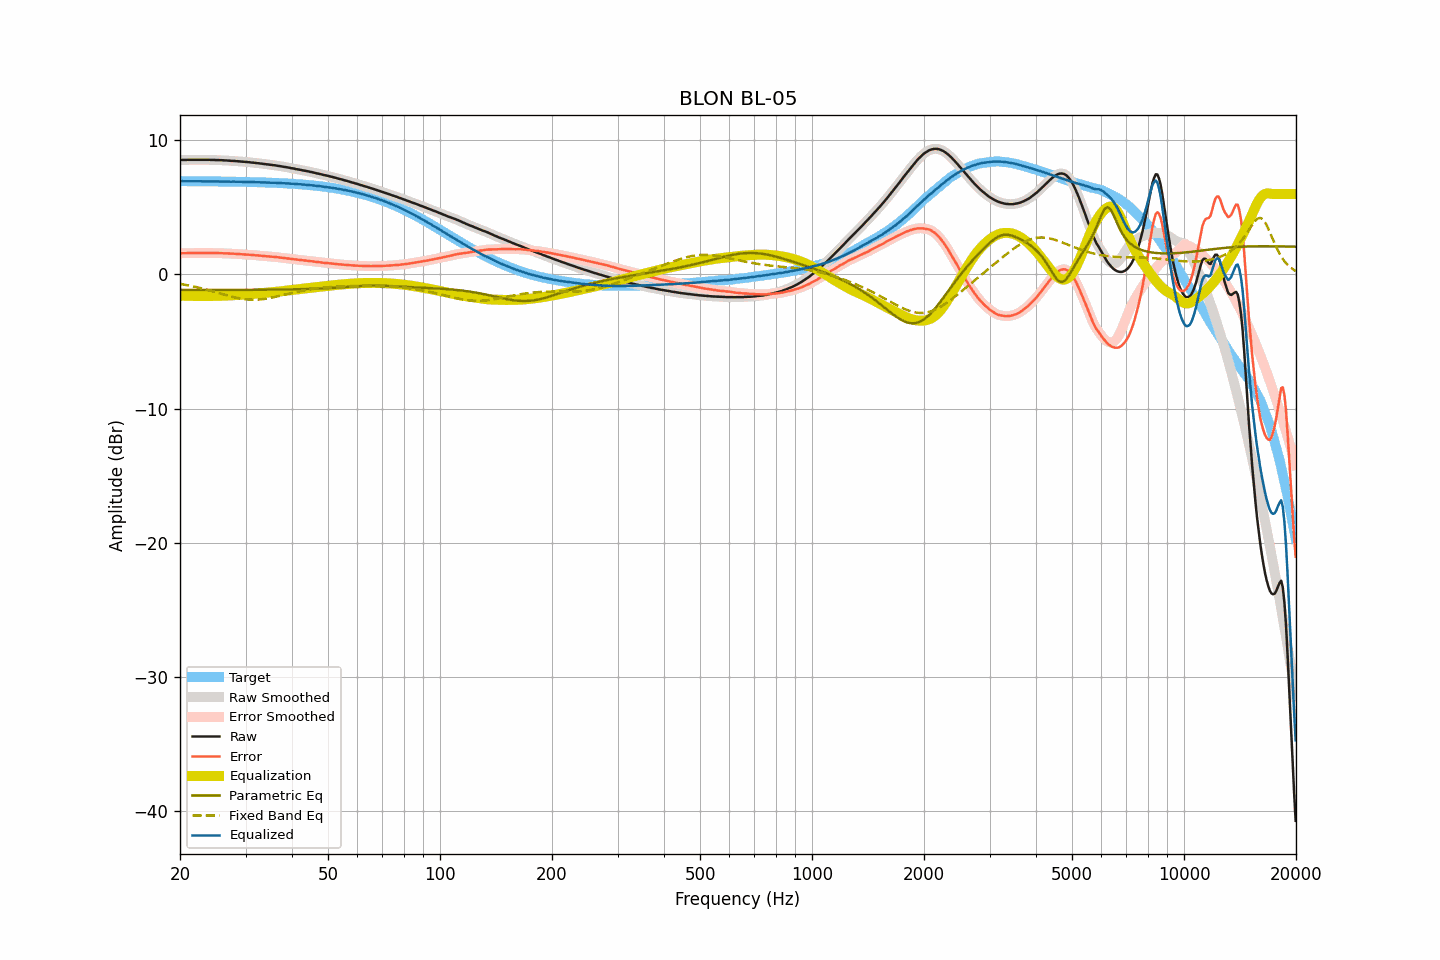

Source data for this figure (header and first rows):
frequency, raw, smoothed, error, error_smoothed, equalization, parametric_eq, fixed_band_eq, equalized_raw, equalized_smoothed, target
20.00, 8.54, 8.54, 1.58, 1.58, -1.58, -1.16, -0.70, 6.96, 6.96, 6.96
20.20, 8.55, 8.54, 1.59, 1.58, -1.58, -1.16, -0.72, 6.96, 6.96, 6.96
20.40, 8.55, 8.54, 1.59, 1.59, -1.59, -1.15, -0.74, 6.96, 6.96, 6.96
20.61, 8.55, 8.55, 1.59, 1.59, -1.59, -1.15, -0.76, 6.96, 6.96, 6.96
20.81, 8.55, 8.55, 1.59, 1.59, -1.59, -1.15, -0.78, 6.95, 6.96, 6.96
21.02, 8.56, 8.55, 1.60, 1.60, -1.59, -1.15, -0.81, 6.96, 6.96, 6.96
21.23, 8.56, 8.56, 1.60, 1.60, -1.60, -1.15, -0.83, 6.96, 6.96, 6.96
21.44, 8.56, 8.56, 1.60, 1.60, -1.60, -1.15, -0.86, 6.96, 6.96, 6.96
21.66, 8.56, 8.56, 1.60, 1.60, -1.60, -1.15, -0.88, 6.96, 6.96, 6.96
21.87, 8.56, 8.56, 1.60, 1.60, -1.60, -1.15, -0.91, 6.95, 6.95, 6.95
22.09, 8.56, 8.56, 1.60, 1.60, -1.60, -1.15, -0.94, 6.95, 6.95, 6.95
22.31, 8.56, 8.56, 1.60, 1.60, -1.60, -1.15, -0.96, 6.95, 6.95, 6.95
22.54, 8.56, 8.56, 1.60, 1.60, -1.61, -1.15, -0.99, 6.95, 6.95, 6.95
22.76, 8.56, 8.56, 1.61, 1.61, -1.61, -1.15, -1.02, 6.95, 6.95, 6.95
22.99, 8.56, 8.56, 1.61, 1.61, -1.61, -1.15, -1.05, 6.95, 6.95, 6.95
23.22, 8.56, 8.56, 1.61, 1.61, -1.61, -1.15, -1.08, 6.95, 6.95, 6.95
23.45, 8.56, 8.56, 1.61, 1.61, -1.61, -1.15, -1.11, 6.95, 6.95, 6.95
23.69, 8.56, 8.56, 1.61, 1.61, -1.61, -1.15, -1.15, 6.95, 6.95, 6.95
23.92, 8.56, 8.55, 1.61, 1.61, -1.61, -1.15, -1.18, 6.95, 6.95, 6.95
24.16, 8.55, 8.55, 1.60, 1.61, -1.61, -1.15, -1.21, 6.94, 6.94, 6.94
24.40, 8.55, 8.55, 1.60, 1.60, -1.60, -1.15, -1.24, 6.94, 6.94, 6.94
24.65, 8.55, 8.54, 1.60, 1.60, -1.60, -1.15, -1.28, 6.94, 6.94, 6.94
24.89, 8.54, 8.54, 1.60, 1.60, -1.60, -1.15, -1.31, 6.94, 6.94, 6.94
25.14, 8.54, 8.54, 1.60, 1.60, -1.60, -1.15, -1.35, 6.94, 6.94, 6.94
25.39, 8.54, 8.53, 1.60, 1.59, -1.59, -1.15, -1.38, 6.94, 6.94, 6.94
25.65, 8.53, 8.53, 1.59, 1.59, -1.59, -1.15, -1.42, 6.94, 6.94, 6.94
25.91, 8.53, 8.52, 1.59, 1.59, -1.59, -1.15, -1.45, 6.94, 6.94, 6.94
26.16, 8.52, 8.52, 1.58, 1.58, -1.58, -1.15, -1.48, 6.93, 6.93, 6.93
26.43, 8.51, 8.51, 1.57, 1.58, -1.58, -1.15, -1.52, 6.93, 6.93, 6.93
26.69, 8.51, 8.50, 1.58, 1.57, -1.57, -1.15, -1.55, 6.93, 6.93, 6.93
26.96, 8.50, 8.49, 1.57, 1.57, -1.57, -1.15, -1.58, 6.93, 6.93, 6.93
27.23, 8.49, 8.49, 1.56, 1.56, -1.56, -1.15, -1.62, 6.92, 6.93, 6.93
27.50, 8.48, 8.48, 1.55, 1.55, -1.56, -1.15, -1.65, 6.92, 6.92, 6.92
27.77, 8.48, 8.47, 1.55, 1.55, -1.55, -1.15, -1.68, 6.93, 6.92, 6.92
28.05, 8.47, 8.47, 1.55, 1.54, -1.54, -1.15, -1.71, 6.92, 6.92, 6.92
28.33, 8.46, 8.46, 1.54, 1.54, -1.54, -1.15, -1.73, 6.92, 6.92, 6.92
28.62, 8.45, 8.45, 1.53, 1.53, -1.53, -1.15, -1.76, 6.92, 6.92, 6.92
28.90, 8.44, 8.44, 1.52, 1.52, -1.52, -1.15, -1.78, 6.91, 6.91, 6.91
29.19, 8.43, 8.43, 1.51, 1.51, -1.52, -1.15, -1.80, 6.91, 6.91, 6.91
29.48, 8.42, 8.42, 1.51, 1.51, -1.51, -1.15, -1.82, 6.91, 6.91, 6.91
29.78, 8.41, 8.41, 1.50, 1.50, -1.50, -1.15, -1.84, 6.91, 6.91, 6.91
30.08, 8.40, 8.40, 1.49, 1.49, -1.49, -1.15, -1.85, 6.91, 6.91, 6.90
30.38, 8.39, 8.39, 1.48, 1.48, -1.48, -1.14, -1.86, 6.90, 6.90, 6.90
30.68, 8.38, 8.37, 1.48, 1.47, -1.47, -1.14, -1.87, 6.90, 6.90, 6.90
30.99, 8.36, 8.36, 1.46, 1.46, -1.46, -1.14, -1.88, 6.89, 6.90, 6.90
31.30, 8.35, 8.35, 1.45, 1.45, -1.45, -1.14, -1.88, 6.89, 6.89, 6.89
31.61, 8.34, 8.33, 1.45, 1.44, -1.44, -1.14, -1.88, 6.89, 6.89, 6.89
31.93, 8.32, 8.32, 1.43, 1.43, -1.43, -1.14, -1.88, 6.88, 6.89, 6.89
32.24, 8.31, 8.31, 1.42, 1.42, -1.42, -1.14, -1.88, 6.88, 6.88, 6.88
32.57, 8.30, 8.29, 1.42, 1.41, -1.41, -1.14, -1.87, 6.88, 6.88, 6.88
32.89, 8.28, 8.28, 1.40, 1.40, -1.40, -1.14, -1.86, 6.87, 6.88, 6.88
33.22, 8.27, 8.26, 1.39, 1.39, -1.39, -1.14, -1.84, 6.87, 6.87, 6.87
33.55, 8.25, 8.25, 1.38, 1.38, -1.38, -1.14, -1.83, 6.87, 6.87, 6.87
33.89, 8.24, 8.23, 1.37, 1.37, -1.37, -1.14, -1.81, 6.87, 6.86, 6.86
34.23, 8.22, 8.22, 1.36, 1.36, -1.36, -1.14, -1.79, 6.86, 6.86, 6.86
34.57, 8.21, 8.20, 1.35, 1.35, -1.35, -1.13, -1.77, 6.86, 6.85, 6.86
34.92, 8.19, 8.19, 1.34, 1.34, -1.34, -1.13, -1.75, 6.85, 6.85, 6.85
35.27, 8.18, 8.17, 1.33, 1.33, -1.33, -1.13, -1.73, 6.85, 6.85, 6.85
35.62, 8.16, 8.16, 1.31, 1.32, -1.32, -1.13, -1.70, 6.84, 6.84, 6.84
35.97, 8.15, 8.14, 1.31, 1.31, -1.31, -1.13, -1.68, 6.84, 6.84, 6.84
... 635 more rows
